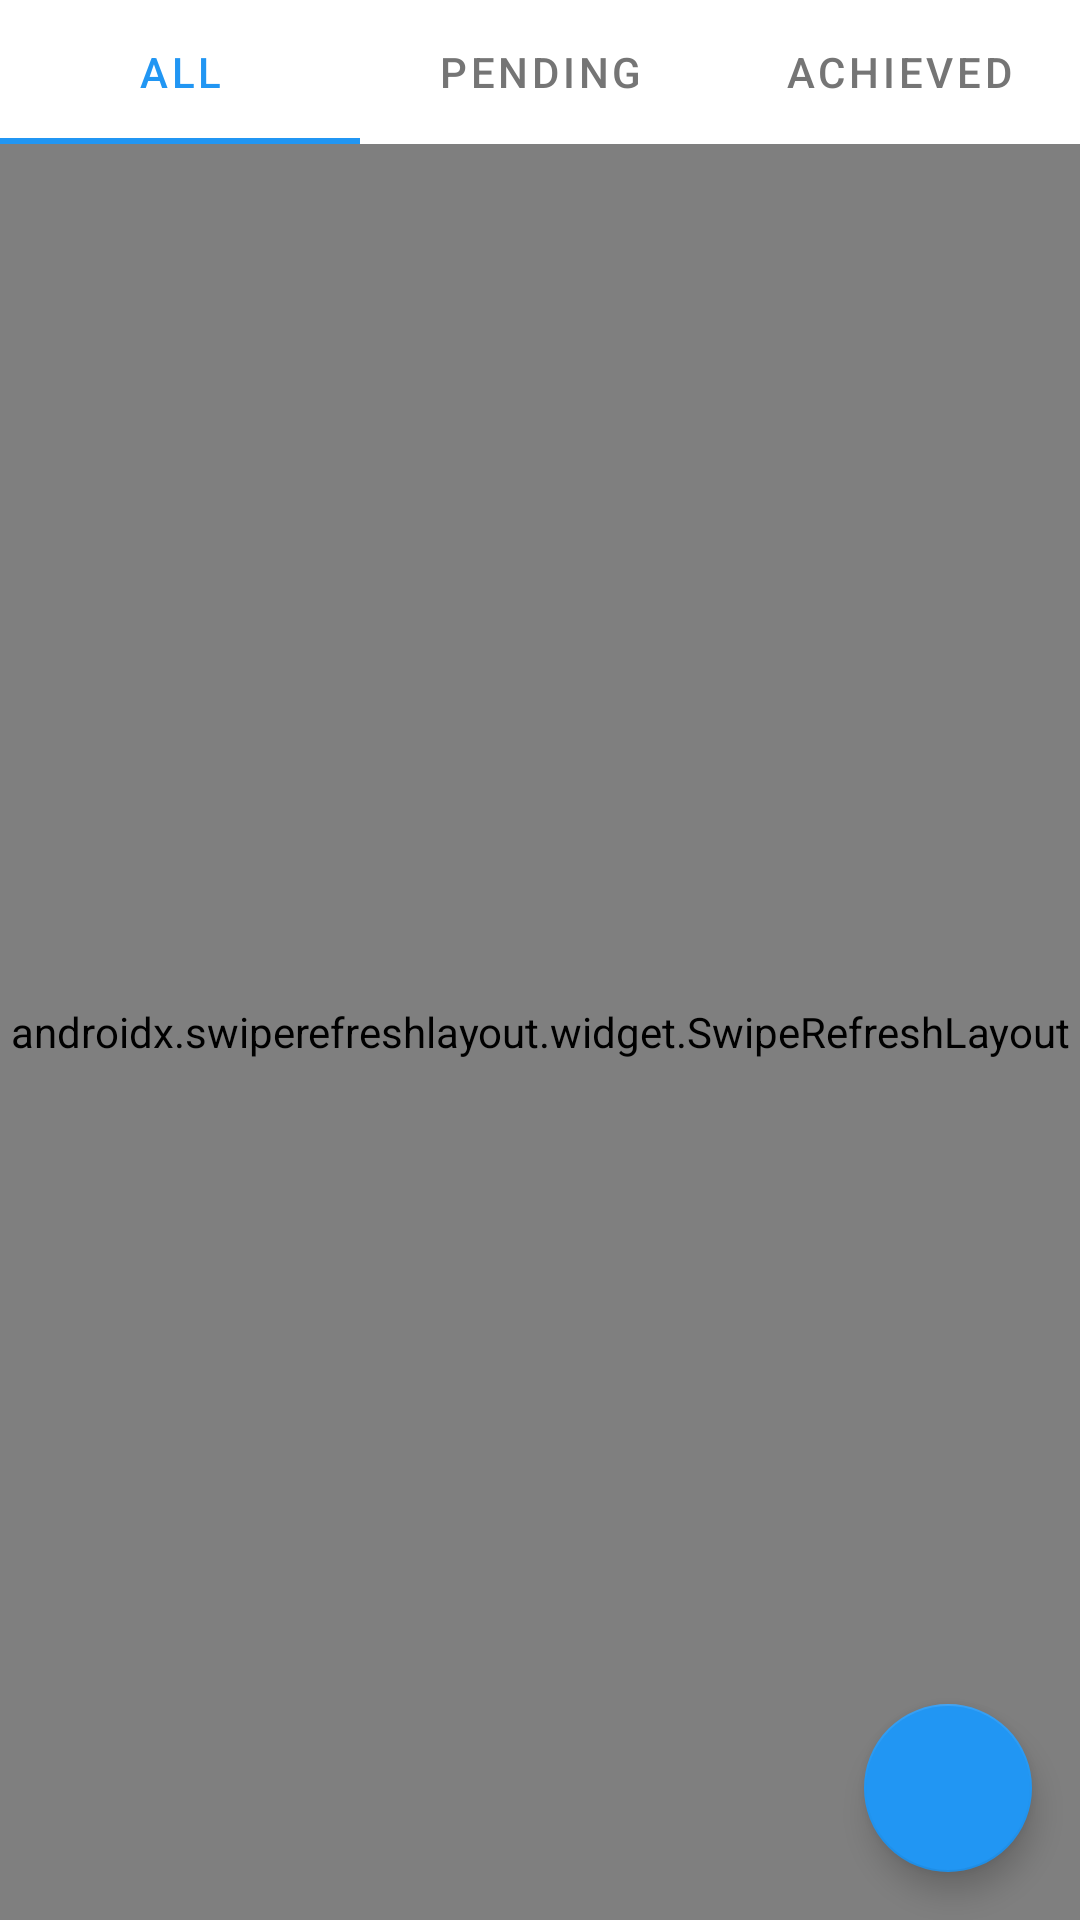

Produce the Android XML layout that renders to this screen, including the resource entries it uses.
<!-- AndroidManifest.xml: application theme AppTheme -->
<!-- res/layout/fragment_targets.xml -->
<?xml version="1.0" encoding="utf-8"?>
<androidx.coordinatorlayout.widget.CoordinatorLayout xmlns:android="http://schemas.android.com/apk/res/android"
    xmlns:app="http://schemas.android.com/apk/res-auto"
    android:layout_width="match_parent"
    android:layout_height="match_parent">

    <LinearLayout
        android:layout_width="match_parent"
        android:layout_height="match_parent"
        android:orientation="vertical">

        
        <com.google.android.material.tabs.TabLayout
            android:id="@+id/tabLayout"
            android:layout_width="match_parent"
            android:layout_height="wrap_content"
            android:background="@color/white"
            app:tabMode="fixed"
            app:tabGravity="fill"
            app:tabTextColor="@color/textSecondary"
            app:tabSelectedTextColor="@color/colorPrimary"
            app:tabIndicatorColor="@color/colorPrimary">

            <com.google.android.material.tabs.TabItem
                android:layout_width="wrap_content"
                android:layout_height="wrap_content"
                android:text="All"/>

            <com.google.android.material.tabs.TabItem
                android:layout_width="wrap_content"
                android:layout_height="wrap_content"
                android:text="@string/pending"/>

            <com.google.android.material.tabs.TabItem
                android:layout_width="wrap_content"
                android:layout_height="wrap_content"
                android:text="@string/achieved"/>

        </com.google.android.material.tabs.TabLayout>

        
        <LinearLayout
            android:id="@+id/selectionToolbar"
            android:layout_width="match_parent"
            android:layout_height="wrap_content"
            android:orientation="horizontal"
            android:padding="8dp"
            android:background="#F5F5F5"
            android:visibility="gone"
            android:gravity="center_vertical">

            <CheckBox
                android:id="@+id/selectAllCheckBox"
                android:layout_width="wrap_content"
                android:layout_height="wrap_content"
                android:text="Select All"/>

            <TextView
                android:id="@+id/selectionCountText"
                android:layout_width="0dp"
                android:layout_height="wrap_content"
                android:layout_weight="1"
                android:gravity="center"
                android:text="0 selected"
                android:textColor="@color/textSecondary"/>

            <ImageButton
                android:id="@+id/deleteSelectedButton"
                android:layout_width="wrap_content"
                android:layout_height="wrap_content"
                android:src="@android:drawable/ic_menu_delete"
                android:background="?attr/selectableItemBackgroundBorderless"
                android:contentDescription="Delete"
                android:padding="8dp"
                android:layout_marginEnd="8dp"/>

            <ImageButton
                android:id="@+id/closeSelectionButton"
                android:layout_width="wrap_content"
                android:layout_height="wrap_content"
                android:src="@android:drawable/ic_menu_close_clear_cancel"
                android:background="?attr/selectableItemBackgroundBorderless"
                android:contentDescription="Close"/>

        </LinearLayout>

        
        <androidx.swiperefreshlayout.widget.SwipeRefreshLayout
            android:id="@+id/swipeRefreshLayout"
            android:layout_width="match_parent"
            android:layout_height="match_parent">

            <androidx.recyclerview.widget.RecyclerView
                android:id="@+id/targetsRecyclerView"
                android:layout_width="match_parent"
                android:layout_height="match_parent"
                android:padding="8dp"
                android:clipToPadding="false"/>

        </androidx.swiperefreshlayout.widget.SwipeRefreshLayout>

    </LinearLayout>

    
    <com.google.android.material.floatingactionbutton.FloatingActionButton
        android:id="@+id/fab"
        android:layout_width="wrap_content"
        android:layout_height="wrap_content"
        android:layout_gravity="bottom|end"
        android:layout_margin="16dp"
        android:src="@drawable/ic_add"
        app:tint="@color/white"
        app:backgroundTint="@color/colorPrimary"/>

</androidx.coordinatorlayout.widget.CoordinatorLayout>
<!-- resources referenced by this layout -->
<resources>
  <color name="colorPrimary">#2196F3</color>
  <color name="textSecondary">#757575</color>
  <color name="white">#FFFFFF</color>
  <string name="achieved">Achieved</string>
  <string name="pending">Pending</string>
  <style name="AppTheme" parent="Theme.MaterialComponents.Light.NoActionBar">
          <item name="colorPrimary">@color/colorPrimary</item>
          <item name="colorPrimaryDark">@color/colorPrimaryDark</item>
          <item name="colorAccent">@color/colorAccent</item>
          <item name="android:windowBackground">@color/backgroundColor</item>
          <item name="android:textColorPrimary">@color/textPrimary</item>
          <item name="android:textColorSecondary">@color/textSecondary</item>
      </style>
  <color name="colorPrimaryDark">#1976D2</color>
  <color name="colorAccent">#FF4081</color>
  <color name="backgroundColor">#F5F7FA</color>
  <color name="textPrimary">#212121</color>
</resources>
